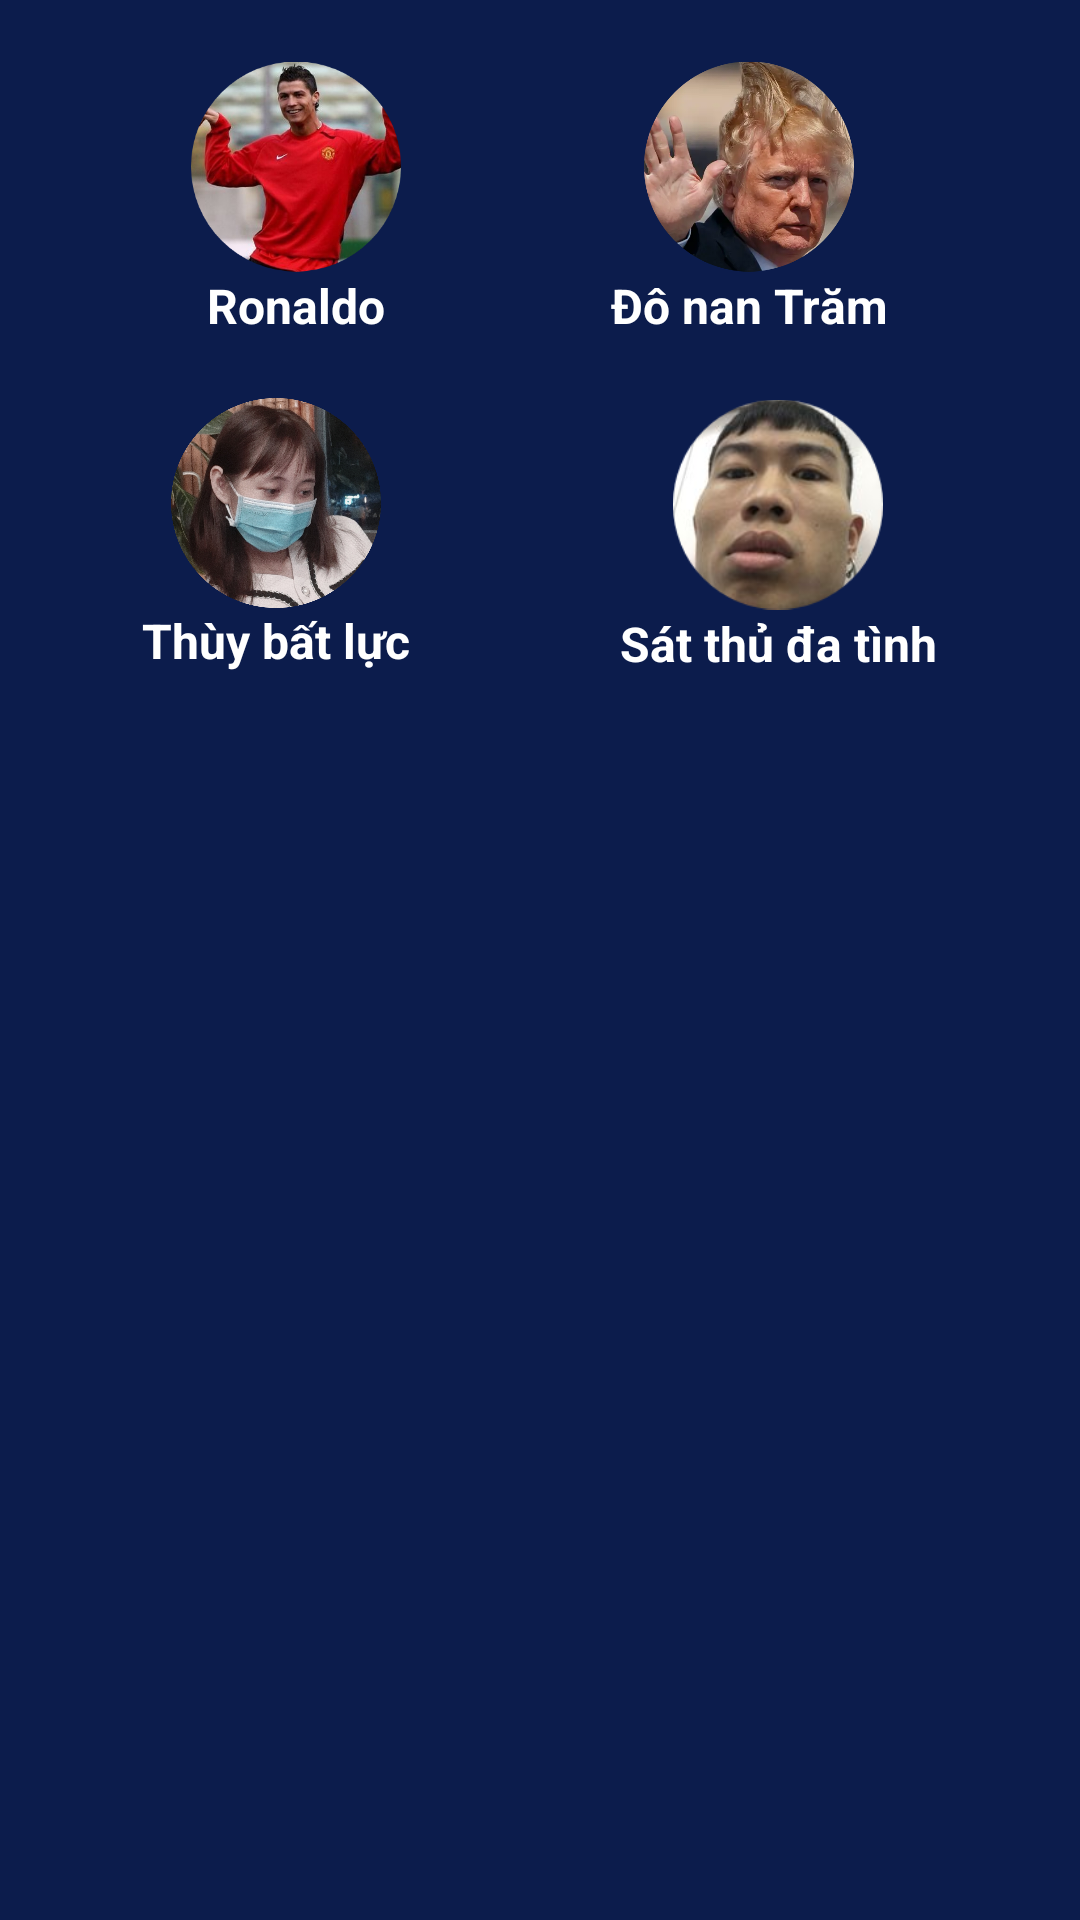

Layout XML and referenced resources for this Android screen:
<!-- AndroidManifest.xml: application theme Theme.AiLaTrieuPhu -->
<!-- res/layout/view_list_person.xml -->
<?xml version="1.0" encoding="utf-8"?>
<LinearLayout xmlns:android="http://schemas.android.com/apk/res/android"
    android:id="@+id/ln_listPeople"
    android:layout_width="wrap_content"
    android:layout_gravity="center_horizontal"
    android:layout_height="wrap_content"
    android:background="@color/colorbg"
    android:orientation="vertical">


    <TableRow
        android:layout_marginVertical="20dp"
        android:id="@+id/tr_1"
        android:layout_width="match_parent"
        android:layout_height="wrap_content"
        android:layout_gravity="center_horizontal"
        android:layout_marginHorizontal="10dp"
        android:gravity="center_horizontal">


        <LinearLayout
            android:id="@+id/ln_person1"
            android:layout_width="wrap_content"
            android:layout_height="wrap_content"
            android:gravity="center"
            android:orientation="vertical">

            <ImageView
                android:id="@+id/iv_person1"
                android:layout_width="70dp"
                android:layout_height="71dp"
                android:scaleType="fitCenter"
                android:src="@drawable/ic_ronaldo" />

            <TextView
                android:id="@+id/tv_person1_name"
                android:layout_width="wrap_content"
                android:layout_height="wrap_content"
                android:text="Ronaldo"
                android:textColor="@color/white"
                android:textSize="16sp"
                android:textStyle="bold" />
        </LinearLayout>

        <LinearLayout
            android:id="@+id/ln_person2"
            android:layout_width="wrap_content"
            android:layout_height="wrap_content"
            android:layout_marginStart="70dp"
            android:gravity="center"
            android:orientation="vertical">

            <ImageView
                android:id="@+id/iv_person2"
                android:layout_width="70dp"
                android:layout_height="71dp"
                android:scaleType="fitCenter"
                android:src="@drawable/ic_trump" />

            <TextView
                android:id="@+id/tv_person2_name"
                android:layout_width="wrap_content"
                android:layout_height="wrap_content"
                android:text="Đô nan Trăm"
                android:textColor="@color/white"
                android:textSize="16sp"
                android:textStyle="bold" />


        </LinearLayout>
    </TableRow>

    <TableRow
        android:layout_marginBottom="20dp"
        android:id="@+id/tr_2"
        android:layout_width="match_parent"
        android:layout_height="wrap_content"
        android:layout_gravity="center_horizontal"
        android:layout_marginHorizontal="10dp"
        android:gravity="center_horizontal">

        <LinearLayout
            android:id="@+id/ln_person3"
            android:layout_width="wrap_content"
            android:layout_height="wrap_content"
            android:gravity="center"
            android:orientation="vertical">

            <ImageView
                android:id="@+id/iv_person3"
                android:layout_width="70dp"
                android:layout_height="70dp"
                android:scaleType="fitCenter"
                android:src="@drawable/ic_thuybatluc" />

            <TextView
                android:id="@+id/tv_person3_name"
                android:layout_width="wrap_content"
                android:layout_height="wrap_content"
                android:text="Thùy bất lực"
                android:textColor="@color/white"
                android:textSize="16sp"
                android:textStyle="bold" />

        </LinearLayout>

        <LinearLayout
            android:id="@+id/ln_person4"
            android:layout_width="wrap_content"
            android:layout_height="wrap_content"
            android:layout_marginStart="70dp"
            android:gravity="center"
            android:orientation="vertical">

            <ImageView
                android:id="@+id/iv_person4"
                android:layout_width="70dp"
                android:layout_height="71dp"
                android:scaleType="fitCenter"
                android:src="@drawable/ic_satthudatinh" />

            <TextView
                android:id="@+id/tv_person4_name"
                android:layout_width="wrap_content"
                android:layout_height="wrap_content"
                android:layout_gravity="end"
                android:text="Sát thủ đa tình"
                android:textColor="@color/white"
                android:textSize="16sp"
                android:textStyle="bold" />


        </LinearLayout>

    </TableRow>
</LinearLayout>
<!-- resources referenced by this layout -->
<resources>
  <color name="colorbg">#0C1C4C</color>
  <color name="white">#FFFFFFFF</color>
  <!-- drawable ic_ronaldo: png bitmap (drawable, 153638 bytes) -->
  <!-- drawable ic_satthudatinh: png bitmap (drawable, 39844 bytes) -->
  <!-- drawable ic_thuybatluc: png bitmap (drawable, 1023816 bytes) -->
  <!-- drawable ic_trump: png bitmap (drawable, 261054 bytes) -->
  <style name="Theme.AiLaTrieuPhu" parent="Theme.MaterialComponents.DayNight.NoActionBar">
          
          <item name="colorPrimary">@color/purple_500</item>
          <item name="colorPrimaryVariant">@color/purple_700</item>
          <item name="colorOnPrimary">@color/white</item>
          
          <item name="colorSecondary">@color/teal_200</item>
          <item name="colorSecondaryVariant">@color/teal_700</item>
          <item name="colorOnSecondary">@color/black</item>
          
          <item name="android:statusBarColor" tools:targetApi="l">@color/color_main</item>
          
      </style>
  <color name="purple_500">#FF6200EE</color>
  <color name="purple_700">#FF3700B3</color>
  <color name="teal_200">#FF03DAC5</color>
  <color name="teal_700">#FF018786</color>
  <color name="black">#FF000000</color>
  <color name="color_main">#90908E</color>
</resources>
